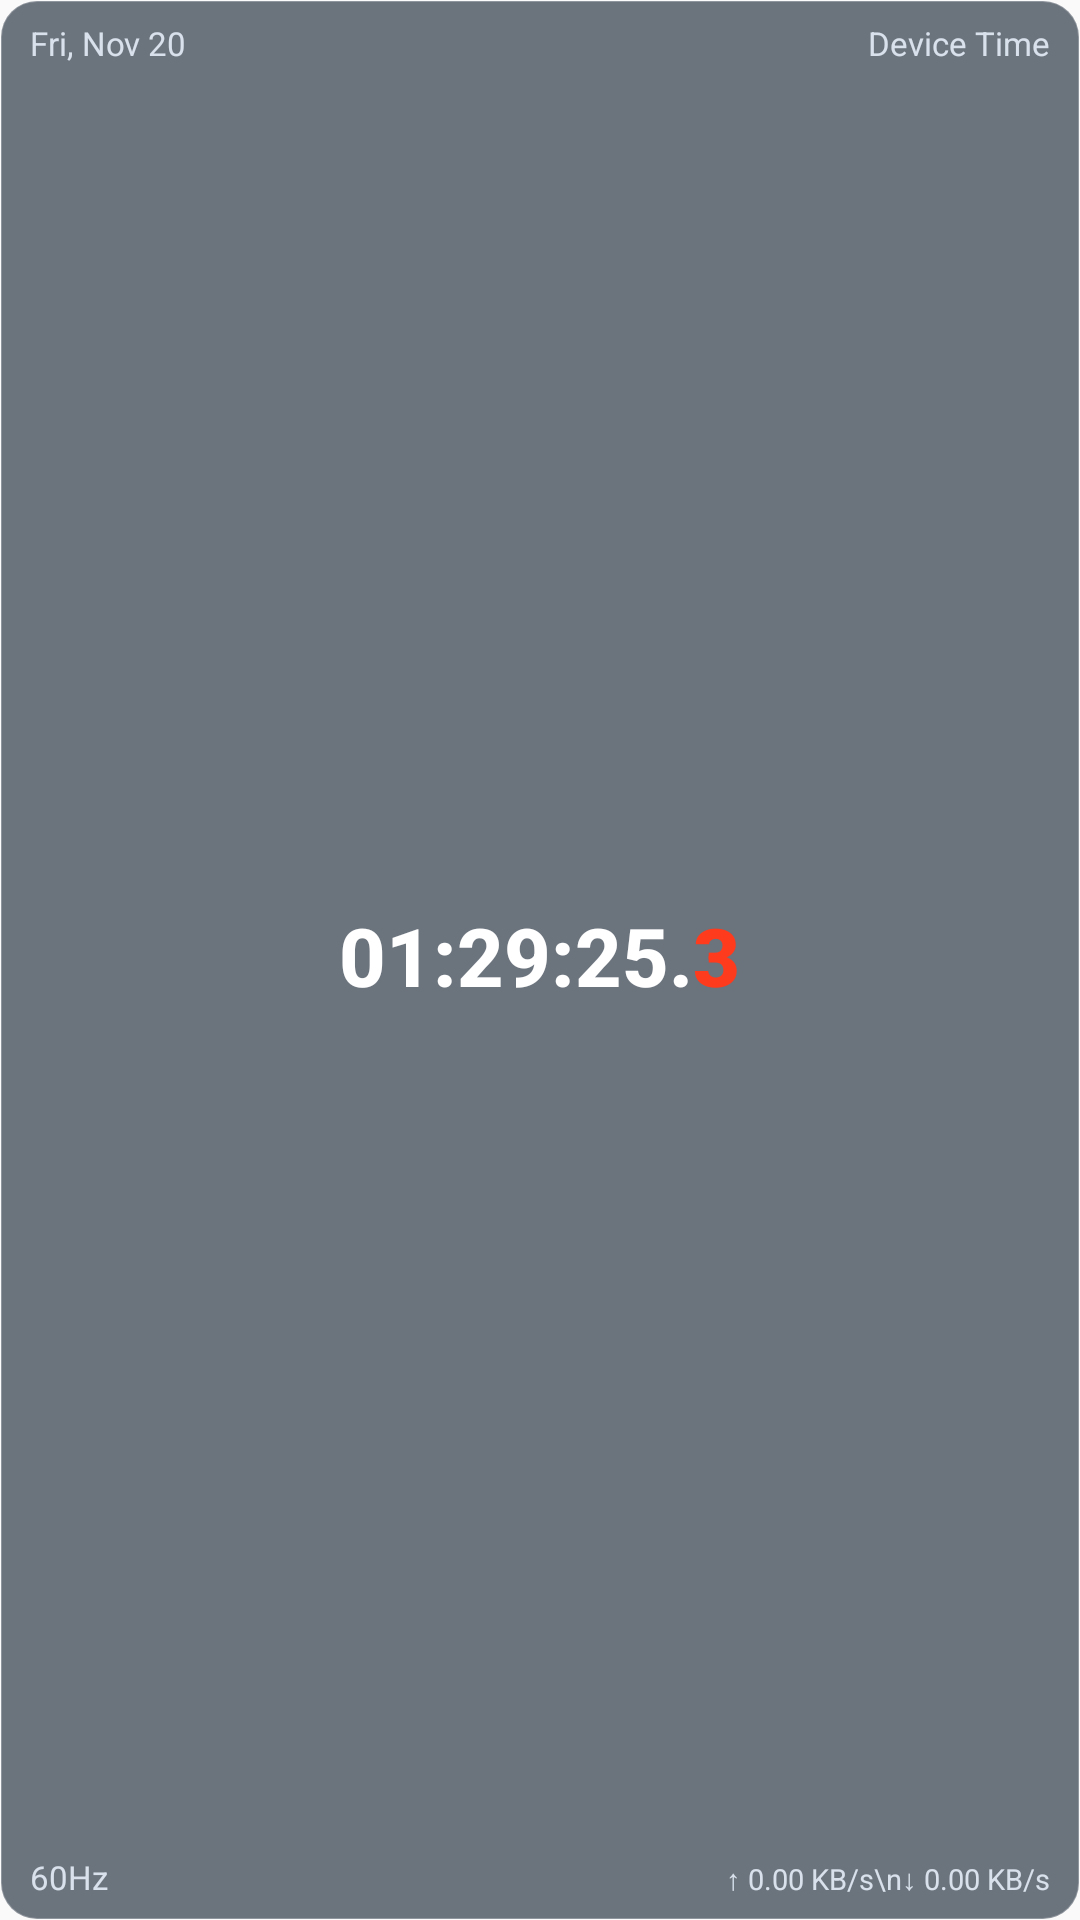

Here is an Android app screen rendered from its layout file. Give the layout XML and the strings, colors and styles it references.
<!-- AndroidManifest.xml: application theme Theme.FloatingClock -->
<!-- res/layout/layout_floating_clock.xml -->
<?xml version="1.0" encoding="utf-8"?>
<FrameLayout xmlns:android="http://schemas.android.com/apk/res/android"
    android:id="@+id/floatingRoot"
    android:layout_width="196dp"
    android:layout_height="112dp"
    android:background="@drawable/bg_floating_card"
    android:paddingStart="10dp"
    android:paddingTop="7dp"
    android:paddingEnd="10dp"
    android:paddingBottom="7dp">

    
    <TextView
        android:id="@+id/tvPing"
        android:layout_width="wrap_content"
        android:layout_height="wrap_content"
        android:layout_gravity="top|start"
        android:text="Fri, Nov 20"
        android:textColor="@color/floating_text_sub"
        android:textSize="11sp" />

    
    <TextView
        android:id="@+id/tvTimeSource"
        android:layout_width="wrap_content"
        android:layout_height="wrap_content"
        android:layout_gravity="top|end"
        android:text="@string/device_time"
        android:textColor="@color/floating_text_sub"
        android:textSize="11sp" />

    
    <LinearLayout
        android:id="@+id/llTimeContainer"
        android:layout_width="wrap_content"
        android:layout_height="wrap_content"
        android:layout_gravity="center"
        android:gravity="center_vertical"
        android:orientation="horizontal">

        <TextView
            android:id="@+id/tvTimeHms"
            android:layout_width="wrap_content"
            android:layout_height="wrap_content"
            android:fontFamily="sans-serif-medium"
            android:includeFontPadding="false"
            android:text="01:29:25."
            android:textColor="@color/white"
            android:textSize="27sp"
            android:textStyle="bold" />

        <TextView
            android:id="@+id/tvTimeMillis"
            android:layout_width="wrap_content"
            android:layout_height="wrap_content"
            android:fontFamily="sans-serif-black"
            android:includeFontPadding="false"
            android:text="3"
            android:textColor="@color/accent_deci_red"
            android:textSize="27sp"
            android:textStyle="bold" />
    </LinearLayout>

    
    <TextView
        android:id="@+id/tvRefreshRate"
        android:layout_width="wrap_content"
        android:layout_height="wrap_content"
        android:layout_gravity="bottom|start"
        android:text="60Hz"
        android:textColor="@color/floating_text_sub"
        android:textSize="11sp" />

    
    <TextView
        android:id="@+id/tvNetSpeed"
        android:layout_width="wrap_content"
        android:layout_height="wrap_content"
        android:layout_gravity="bottom|end"
        android:gravity="end"
        android:lineSpacingExtra="1dp"
        android:text="↑ 0.00 KB/s\n↓ 0.00 KB/s"
        android:textColor="@color/floating_text_sub"
        android:textSize="9.5sp" />

</FrameLayout>
<!-- resources referenced by this layout -->
<resources>
  <color name="accent_deci_red">#FF3B1D</color>
  <color name="floating_text_sub">#D9E2EC</color>
  <color name="white">#FFFFFF</color>
  <!-- drawable bg_floating_card (drawable) -->
  <?xml version="1.0" encoding="utf-8"?>
  <shape xmlns:android="http://schemas.android.com/apk/res/android"
      android:shape="rectangle">
      <solid android:color="#D9535C68" />
      <corners android:radius="12dp" />
      <stroke
          android:width="0.8dp"
          android:color="#40FFFFFF" />
  </shape>
  <string name="device_time">Device Time</string>
  <style name="Theme.FloatingClock" parent="android:Theme.Material.Light.NoActionBar">
          <item name="android:colorPrimary">@color/primary_blue</item>
          <item name="android:colorPrimaryDark">@color/primary_dark</item>
          <item name="android:colorAccent">@color/primary_blue</item>
          <item name="android:statusBarColor">@color/bg_main</item>
          <item name="android:windowLightStatusBar">true</item>
      </style>
  <color name="primary_blue">#1690F3</color>
  <color name="primary_dark">#0D74C7</color>
  <color name="bg_main">#F3F7FA</color>
</resources>
